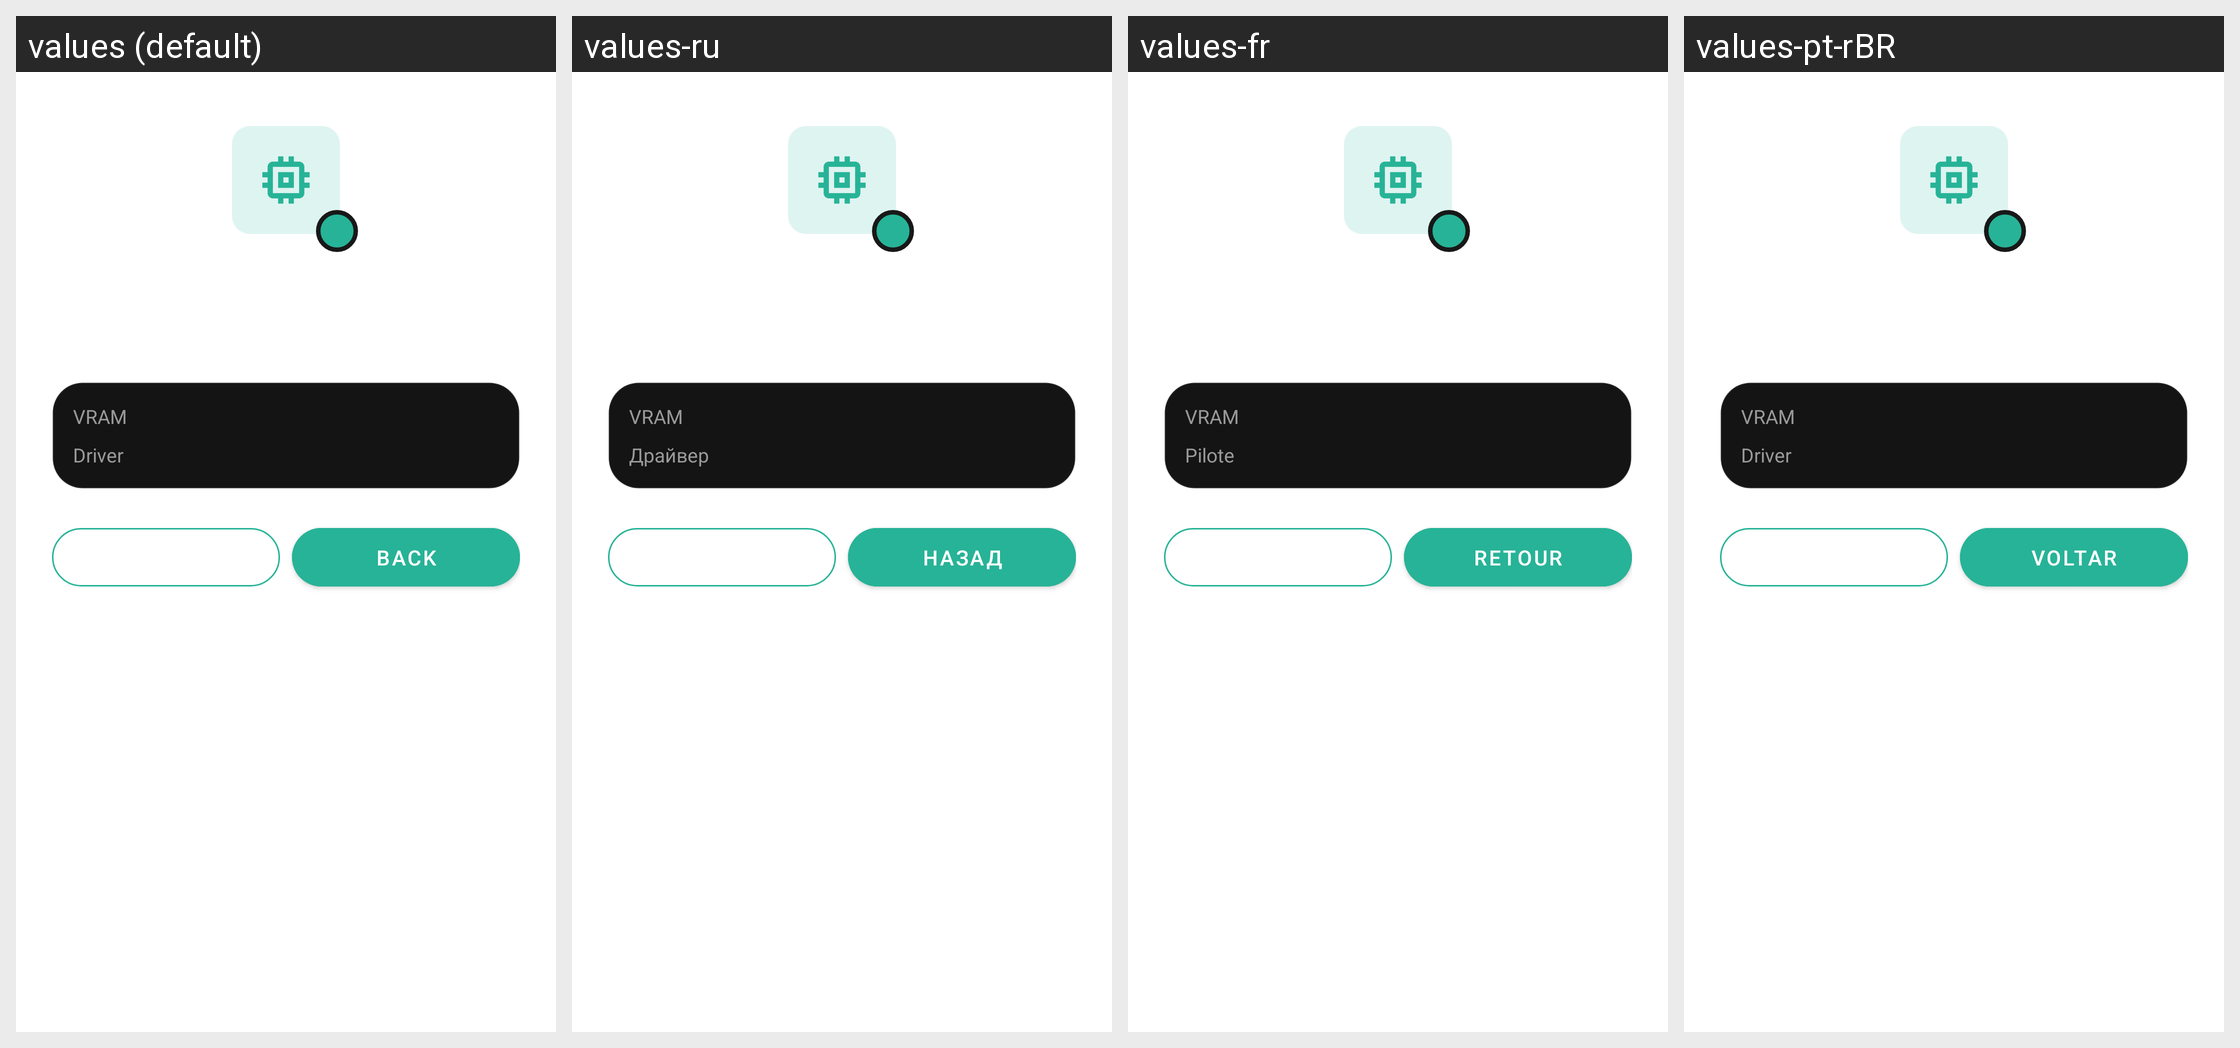

The Android screen above is rendered under several locales of the same app. Produce the string resources it draws, with the default and per-locale values.
Android screen res/layout/gpu_status_dialog.xml rendered under 4 locales, left to right: values (default), values-ru, values-fr, values-pt-rBR. Device: Nexus 5 (rendered at 1080×1920; each locale shown at half size, 540×960, under a caption strip naming it); theme Theme.Fision.
Other locales in the repository, not shown: values-ca, values-de, values-es, values-it, values-uk.
Strings drawn on this screen, with the default value and each locale's value (text and hints the layout hard-codes, and strings that could not be matched under every locale, appear in the picture but are not listed):

gpu_dialog_label_vram
  values: VRAM
  values-ru: VRAM  [not translated; the default value is used]
  values-fr: VRAM  [not translated; the default value is used]
  values-pt-rBR: VRAM  [not translated; the default value is used]

gpu_dialog_label_driver
  values: Driver
  values-ru: Драйвер
  values-fr: Pilote
  values-pt-rBR: Driver

gpu_dialog_close
  values: Back
  values-ru: Назад
  values-fr: Retour
  values-pt-rBR: Voltar
